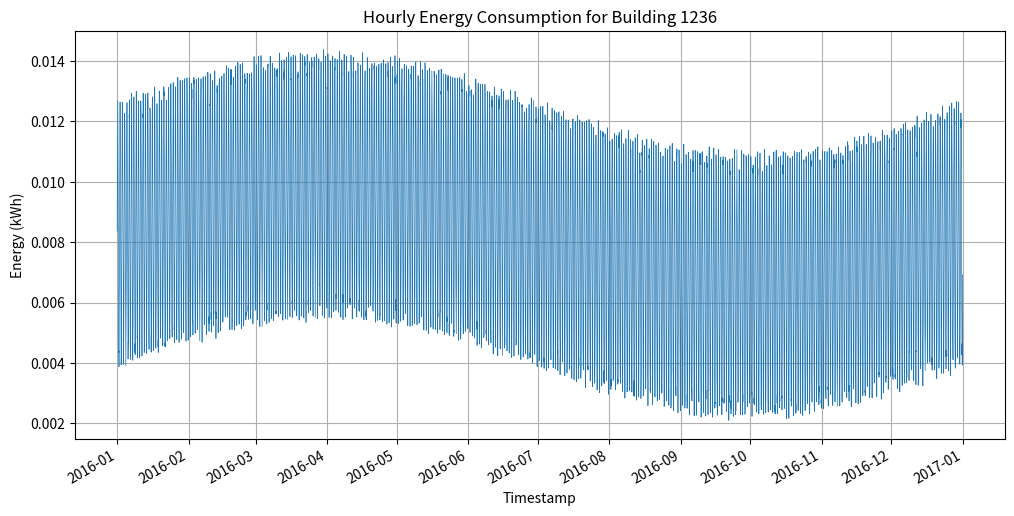

The script that saved this image:
import os
import csv
import math
import random
from datetime import datetime, timedelta

import matplotlib.pyplot as plt
import matplotlib.dates as mdates

def generate_energy_data(start_year: int, building_id: int, seed: int = 42):
    random.seed(seed)

    # Define time range: 1 year starting from Jan 1 of start_year
    start_dt = datetime(start_year, 1, 1, 0, 0)
    # 2016 is a leap year
    total_hours = 366 * 24  # 8784 hours

    timestamps = []
    raw_values = []

    for hour_offset in range(total_hours):
        ts = start_dt + timedelta(hours=hour_offset)
        timestamps.append(ts)

        # Daily pattern: sinusoidal variation over 24 hours
        hour_of_day = ts.hour
        daily_pattern = 0.01 + 0.005 * math.sin(2 * math.pi * hour_of_day / 24)

        # Seasonal pattern: sinusoidal variation over the year
        day_of_year = ts.timetuple().tm_yday
        seasonal_pattern = 0.002 * math.sin(2 * math.pi * day_of_year / 366)

        # Random noise
        noise = random.uniform(-0.0005, 0.0005)

        raw_value = daily_pattern + seasonal_pattern + noise
        raw_value = max(raw_value, 0.0)  # Ensure non-negative
        raw_values.append(raw_value)

    # Scale to target total energy between given bounds
    target_total = random.uniform(57.571574357537166, 88.0880104022142)
    raw_total = sum(raw_values)
    scale_factor = target_total / raw_total

    scaled_values = [v * scale_factor for v in raw_values]

    return timestamps, scaled_values, target_total

def save_csv(timestamps, values, building_id: int, output_dir: str):
    os.makedirs(output_dir, exist_ok=True)
    csv_path = os.path.join(output_dir, f"{building_id}.csv")
    with open(csv_path, mode="w", newline="") as csvfile:
        writer = csv.writer(csvfile)
        writer.writerow(["timestamp", "value"])
        for ts, val in zip(timestamps, values):
            writer.writerow([ts.strftime("%Y-%m-%dT%H:%M"), f"{val:.6f}"])

def plot_data(timestamps, values, building_id: int, output_dir: str):
    os.makedirs(output_dir, exist_ok=True)
    plt.figure(figsize=(12, 6))
    plt.plot(timestamps, values, linewidth=0.5)
    plt.title(f"Hourly Energy Consumption for Building {building_id}")
    plt.xlabel("Timestamp")
    plt.ylabel("Energy (kWh)")
    plt.grid(True)

    # Format x-axis with monthly ticks
    plt.gca().xaxis.set_major_locator(mdates.MonthLocator())
    plt.gca().xaxis.set_major_formatter(mdates.DateFormatter("%Y-%m"))
    plt.gcf().autofmt_xdate()

    png_path = os.path.join(output_dir, f"{building_id}.png")
    plt.savefig(png_path, dpi=300, bbox_inches="tight")
    plt.close()

def main():
    building_id = 1236
    start_year = 2016
    seed = 42

    timestamps, values, target_total = generate_energy_data(start_year, building_id, seed)

    csv_output_dir = "generated_data"
    png_output_dir = "generated_plots"

    save_csv(timestamps, values, building_id, csv_output_dir)
    plot_data(timestamps, values, building_id, png_output_dir)

    print(f"Generated data for building {building_id} with total energy {target_total:.6f} kWh.")
    print(f"CSV saved to {os.path.join(csv_output_dir, f'{building_id}.csv')}")
    print(f"Plot saved to {os.path.join(png_output_dir, f'{building_id}.png')}")

if __name__ == "__main__":
    main()
